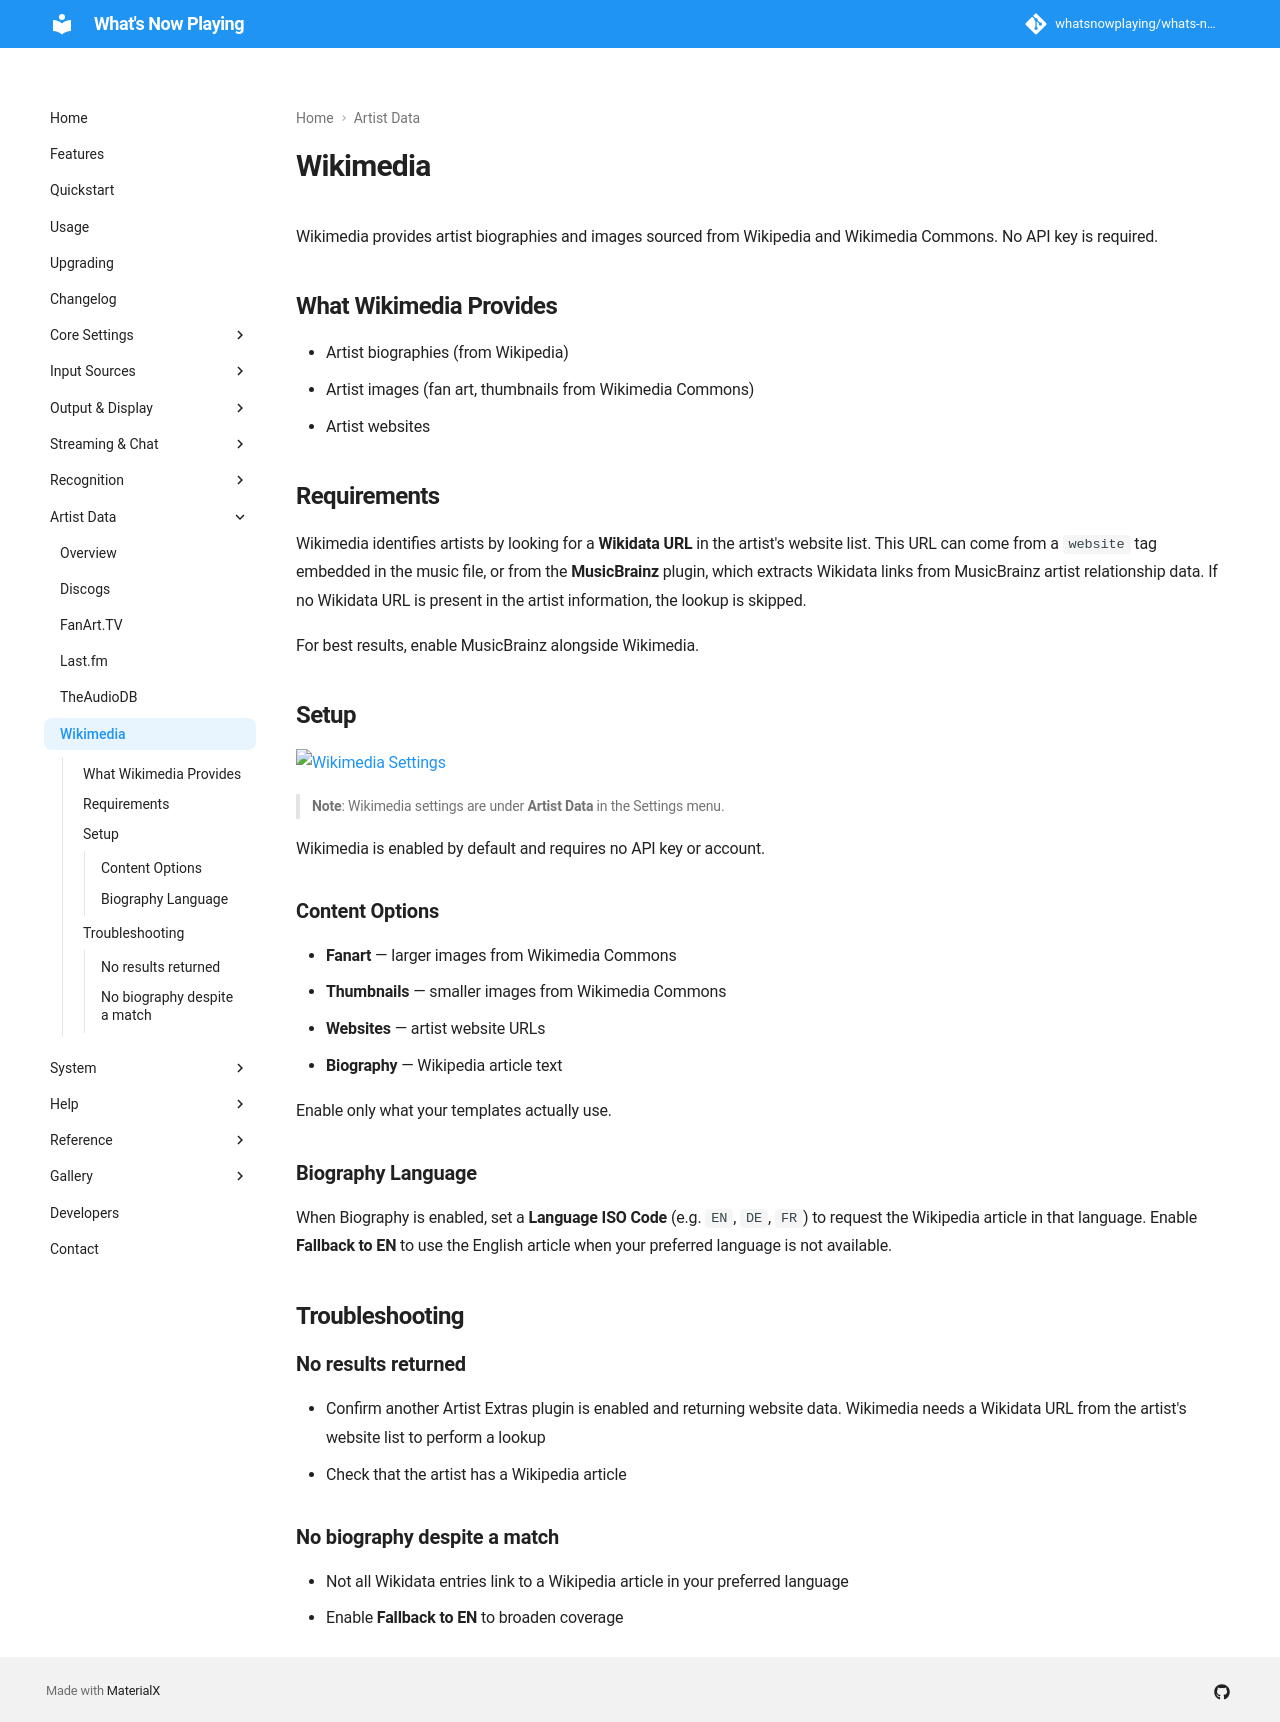

repository: whatsnowplaying/whats-now-playing · page: dev/extras/wikimedia/index.html · generator: mkdocs

# Wikimedia

Wikimedia provides artist biographies and images sourced from Wikipedia and Wikimedia Commons.
No API key is required.

## What Wikimedia Provides

* Artist biographies (from Wikipedia)
* Artist images (fan art, thumbnails from Wikimedia Commons)
* Artist websites

## Requirements

Wikimedia identifies artists by looking for a **Wikidata URL** in the artist's website list.
This URL can come from a `website` tag embedded in the music file, or from the **MusicBrainz**
plugin, which extracts Wikidata links from MusicBrainz artist relationship data. If no Wikidata
URL is present in the artist information, the lookup is skipped.

For best results, enable MusicBrainz alongside Wikimedia.

## Setup

[![Wikimedia Settings](images/wikimedia.png)](images/wikimedia.png)

> **Note**: Wikimedia settings are under **Artist Data** in the Settings menu.

Wikimedia is enabled by default and requires no API key or account.

### Content Options

* **Fanart** — larger images from Wikimedia Commons
* **Thumbnails** — smaller images from Wikimedia Commons
* **Websites** — artist website URLs
* **Biography** — Wikipedia article text

Enable only what your templates actually use.

### Biography Language

When Biography is enabled, set a **Language ISO Code** (e.g. `EN`, `DE`, `FR`) to request
the Wikipedia article in that language. Enable **Fallback to EN** to use the English article
when your preferred language is not available.

## Troubleshooting

### No results returned

* Confirm another Artist Extras plugin is enabled and returning website data. Wikimedia
  needs a Wikidata URL from the artist's website list to perform a lookup
* Check that the artist has a Wikipedia article

### No biography despite a match

* Not all Wikidata entries link to a Wikipedia article in your preferred language
* Enable **Fallback to EN** to broaden coverage
